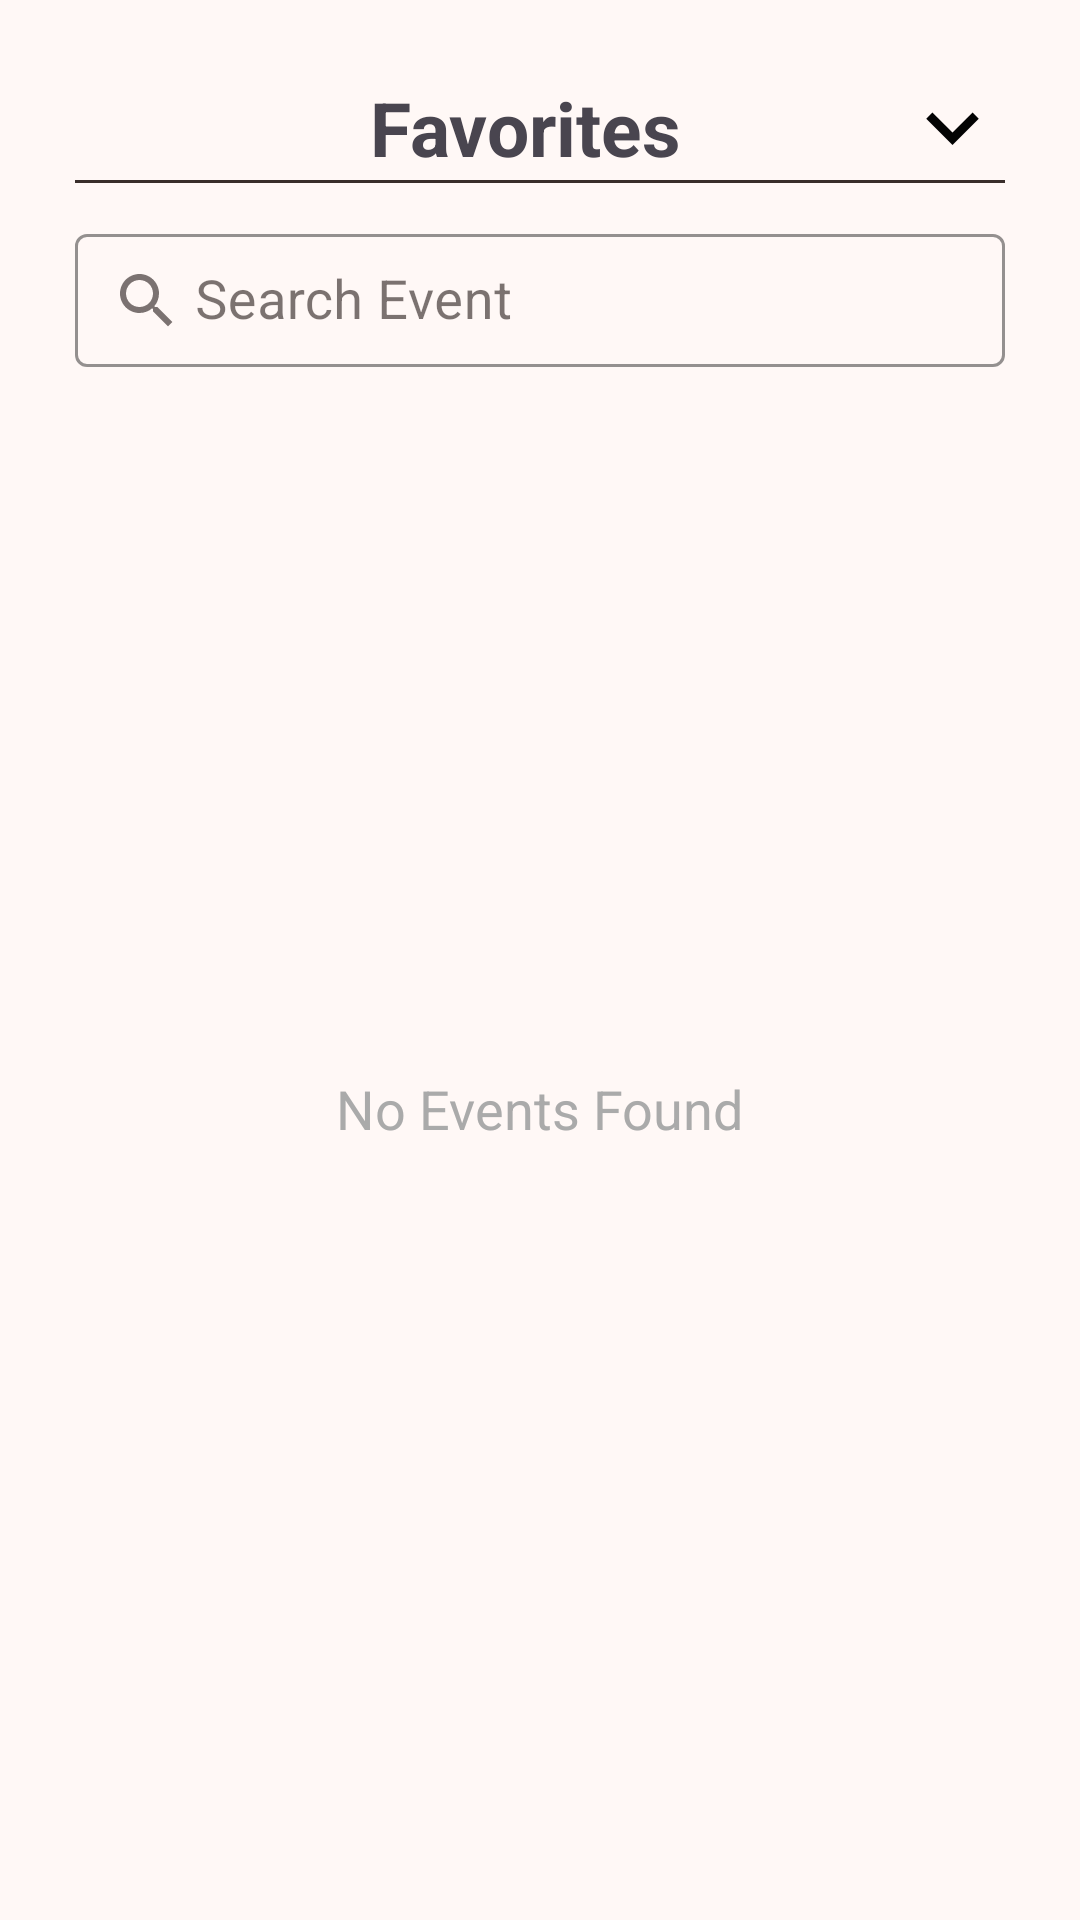

Produce the Android XML layout that renders to this screen, including the resource entries it uses.
<!-- AndroidManifest.xml: application theme AppTheme -->
<!-- res/layout/fragment_fav_events.xml -->
<?xml version="1.0" encoding="utf-8"?>
<androidx.constraintlayout.widget.ConstraintLayout xmlns:android="http://schemas.android.com/apk/res/android"
    xmlns:tools="http://schemas.android.com/tools"
    android:layout_width="match_parent"
    android:layout_height="match_parent"
    xmlns:app="http://schemas.android.com/apk/res-auto"
    tools:context=".ui.bottom_sheet_dialogs.event_details.fav_evetns.FavEventsFragment"
    android:padding="25dp">

    <LinearLayout
        android:id="@+id/titleContainer"
        android:layout_width="match_parent"
        android:layout_height="wrap_content"
        android:orientation="horizontal"
        app:layout_constraintEnd_toEndOf="parent"
        app:layout_constraintStart_toStartOf="parent"
        app:layout_constraintTop_toTopOf="parent">

        <TextView
            android:id="@+id/eventTitle"
            android:layout_width="0dp"
            android:layout_height="wrap_content"
            android:layout_gravity="center_vertical|center_horizontal"
            android:layout_marginStart="25dp"
            android:layout_weight="1"
            android:text="@string/favorites"
            android:textAlignment="center"
            android:textSize="25sp"
            android:textStyle="bold" />

        <ImageButton
            android:id="@+id/closeBottomSheet"
            android:layout_width="35dp"
            android:layout_height="35dp"
            android:layout_gravity="center_vertical"
            android:background="@drawable/ic_down" />

    </LinearLayout>

    <View
        android:id="@+id/materialDivider"
        android:layout_width="match_parent"
        android:layout_height="1dp"
        android:layout_centerVertical="true"
        android:background="@color/md_theme_inverseSurface"
        app:layout_constraintEnd_toEndOf="parent"
        app:layout_constraintStart_toStartOf="parent"
        app:layout_constraintTop_toBottomOf="@id/titleContainer" />

    <com.google.android.material.textfield.TextInputLayout
        android:id="@+id/searchEventContainer"
        style="@style/Widget.MaterialComponents.TextInputLayout.OutlinedBox"
        android:layout_width="match_parent"
        android:layout_height="wrap_content"
        android:layout_marginBottom="10dp"
        android:layout_marginTop="10dp"
        android:hint="@string/search_event"
        app:startIconDrawable="@drawable/ic_search"
        app:boxStrokeColor="@color/md_theme_tertiaryFixedDim_mediumContrast"
        app:layout_constraintTop_toBottomOf="@id/materialDivider"
        app:layout_constraintStart_toStartOf="parent"
        app:layout_constraintEnd_toEndOf="parent">

        <com.google.android.material.textfield.TextInputEditText
            android:id="@+id/searchEvent"
            android:layout_width="match_parent"
            android:layout_height="wrap_content"
            android:inputType="textPersonName"
            android:padding="10dp"
            android:textSize="18sp"
            tools:ignore="RtlSymmetry"
            android:paddingStart="40dp"/>
    </com.google.android.material.textfield.TextInputLayout>

    <RelativeLayout
        android:layout_width="0dp"
        android:layout_height="0dp"
        app:layout_constraintTop_toBottomOf="@id/searchEventContainer"
        app:layout_constraintStart_toStartOf="parent"
        app:layout_constraintEnd_toEndOf="parent"
        app:layout_constraintBottom_toBottomOf="parent">
        <androidx.recyclerview.widget.RecyclerView
            android:id="@+id/favEventsList"
            android:layout_width="match_parent"
            android:layout_height="match_parent"
            android:layout_margin="16dp"
            tools:listitem="@layout/event_view_card"
            android:visibility="gone" />

        <TextView
            android:id="@+id/noEventsFoundText"
            android:layout_width="wrap_content"
            android:layout_height="wrap_content"
            android:text="@string/no_events_found"
            android:textSize="18sp"
            android:textColor="@android:color/darker_gray"
            android:layout_centerInParent="true"
            android:visibility="visible" />
    </RelativeLayout>

</androidx.constraintlayout.widget.ConstraintLayout>
<!-- res/layout/event_view_card.xml (included above) -->
<?xml version="1.0" encoding="utf-8"?>
<LinearLayout xmlns:android="http://schemas.android.com/apk/res/android"
    xmlns:app="http://schemas.android.com/apk/res-auto"
    xmlns:tools="http://schemas.android.com/tools"
    android:layout_width="match_parent"
    android:layout_height="wrap_content"
    android:orientation="vertical">

    <com.google.android.material.card.MaterialCardView
        android:id="@+id/cardLayout"
        android:layout_width="match_parent"
        android:layout_height="wrap_content"
        android:layout_marginTop="10dp"
        android:layout_marginBottom="10dp"
        app:cardCornerRadius="16dp"
        app:strokeColor="@color/md_theme_secondary_highContrast"
        app:strokeWidth="1dp"
        android:elevation="20dp">

        <androidx.constraintlayout.widget.ConstraintLayout
            android:layout_width="match_parent"
            android:layout_height="match_parent"
            android:background="@color/md_theme_onError"
            android:padding="20dp">

            <TextView
                android:id="@+id/eventTitleTv"
                android:layout_width="wrap_content"
                android:layout_height="wrap_content"
                android:text="Ali's Promotion"
                android:textSize="20sp"
                android:textStyle="bold"
                app:layout_constraintStart_toStartOf="@+id/view"
                app:layout_constraintTop_toTopOf="parent" />

            <ImageView
                android:id="@+id/favIcon"
                android:layout_width="wrap_content"
                android:layout_height="wrap_content"
                android:contentDescription="TODO"
                android:src="@drawable/ic_fav_outlined"
                app:layout_constraintEnd_toEndOf="parent"
                app:layout_constraintTop_toTopOf="parent" />


            <View
                android:id="@+id/view"
                android:layout_width="match_parent"
                android:layout_height="1dp"
                android:layout_centerVertical="true"
                android:background="@color/md_theme_tertiaryFixedDim_highContrast"
                app:layout_constraintEnd_toEndOf="parent"
                app:layout_constraintStart_toStartOf="parent"
                app:layout_constraintTop_toBottomOf="@id/eventTitleTv"
                tools:layout_editor_absoluteX="20dp"
                tools:layout_editor_absoluteY="20dp" />

            <TextView
                android:id="@+id/eventTimeTv"
                android:layout_width="wrap_content"
                android:layout_height="wrap_content"
                android:layout_marginTop="10dp"
                android:text="Time: 2:00 AM - 3:00 PM"
                app:layout_constraintBottom_toBottomOf="parent"
                app:layout_constraintStart_toStartOf="parent"
                app:layout_constraintTop_toBottomOf="@id/view" />

        </androidx.constraintlayout.widget.ConstraintLayout>
    </com.google.android.material.card.MaterialCardView>

</LinearLayout>
<!-- resources referenced by this layout -->
<resources>
  <color name="md_theme_inverseSurface">#392E2B</color>
  <color name="md_theme_onError">#FFFFFF</color>
  <color name="md_theme_secondary_highContrast">#341C14</color>
  <color name="md_theme_tertiaryFixedDim_highContrast">#352C02</color>
  <color name="md_theme_tertiaryFixedDim_mediumContrast">#675B2D</color>
  <!-- drawable ic_down (drawable) -->
  <vector xmlns:android="http://schemas.android.com/apk/res/android" android:height="24dp" android:tint="#030303" android:viewportHeight="24" android:viewportWidth="24" android:width="24dp">
        
      <path android:fillColor="@android:color/white" android:pathData="M7.41,8.59L12,13.17l4.59,-4.58L18,10l-6,6 -6,-6 1.41,-1.41z"/>
      
  </vector>
  <!-- drawable ic_search (drawable) -->
  <vector xmlns:android="http://schemas.android.com/apk/res/android" android:height="24dp" android:tint="#030303" android:viewportHeight="24" android:viewportWidth="24" android:width="24dp">
        
      <path android:fillColor="@android:color/white" android:pathData="M15.5,14h-0.79l-0.28,-0.27C15.41,12.59 16,11.11 16,9.5 16,5.91 13.09,3 9.5,3S3,5.91 3,9.5 5.91,16 9.5,16c1.61,0 3.09,-0.59 4.23,-1.57l0.27,0.28v0.79l5,4.99L20.49,19l-4.99,-5zM9.5,14C7.01,14 5,11.99 5,9.5S7.01,5 9.5,5 14,7.01 14,9.5 11.99,14 9.5,14z"/>
      
  </vector>
  <string name="favorites">Favorites</string>
  <string name="no_events_found">No Events Found</string>
  <string name="search_event">Search Event</string>
  <color name="md_theme_primary">#8F4C35</color>
  <color name="md_theme_onPrimary">#FFFFFF</color>
  <color name="md_theme_primaryContainer">#FFDBD0</color>
  <color name="md_theme_onPrimaryContainer">#390C00</color>
  <color name="md_theme_secondary">#77574D</color>
  <color name="md_theme_onSecondary">#FFFFFF</color>
  <color name="md_theme_secondaryContainer">#FFDBD0</color>
  <color name="md_theme_onSecondaryContainer">#2C160E</color>
  <color name="md_theme_tertiary">#6A5E2F</color>
  <color name="md_theme_onTertiary">#FFFFFF</color>
  <color name="md_theme_tertiaryContainer">#F3E2A7</color>
  <color name="md_theme_onTertiaryContainer">#221B00</color>
  <color name="md_theme_error">#BA1A1A</color>
  <color name="md_theme_errorContainer">#FFDAD6</color>
  <color name="md_theme_onErrorContainer">#410002</color>
  <color name="md_theme_background">#FFF8F6</color>
  <color name="md_theme_onBackground">#231917</color>
  <color name="md_theme_surface">#FFF8F6</color>
  <color name="md_theme_onSurface">#231917</color>
  <color name="md_theme_surfaceVariant">#F5DED7</color>
  <color name="md_theme_onSurfaceVariant">#53433F</color>
  <color name="md_theme_outline">#85736E</color>
  <color name="md_theme_outlineVariant">#D8C2BB</color>
  <color name="md_theme_inverseOnSurface">#FFEDE8</color>
  <color name="md_theme_inversePrimary">#FFB59D</color>
  <color name="md_theme_primaryFixed">#FFDBD0</color>
  <color name="md_theme_onPrimaryFixed">#390C00</color>
  <color name="md_theme_primaryFixedDim">#FFB59D</color>
  <color name="md_theme_onPrimaryFixedVariant">#723520</color>
  <color name="md_theme_secondaryFixed">#FFDBD0</color>
  <color name="md_theme_onSecondaryFixed">#2C160E</color>
  <color name="md_theme_secondaryFixedDim">#E7BDB0</color>
  <color name="md_theme_onSecondaryFixedVariant">#5D4036</color>
  <color name="md_theme_tertiaryFixed">#F3E2A7</color>
  <color name="md_theme_onTertiaryFixed">#221B00</color>
  <color name="md_theme_tertiaryFixedDim">#D6C68D</color>
  <color name="md_theme_onTertiaryFixedVariant">#51461A</color>
  <color name="md_theme_surfaceDim">#E8D6D1</color>
  <color name="md_theme_surfaceBright">#FFF8F6</color>
  <color name="md_theme_surfaceContainerLowest">#FFFFFF</color>
  <color name="md_theme_surfaceContainerLow">#FFF1ED</color>
  <color name="md_theme_surfaceContainer">#FCEAE5</color>
  <color name="md_theme_surfaceContainerHigh">#F7E4DF</color>
  <color name="md_theme_surfaceContainerHighest">#F1DFDA</color>
</resources>
